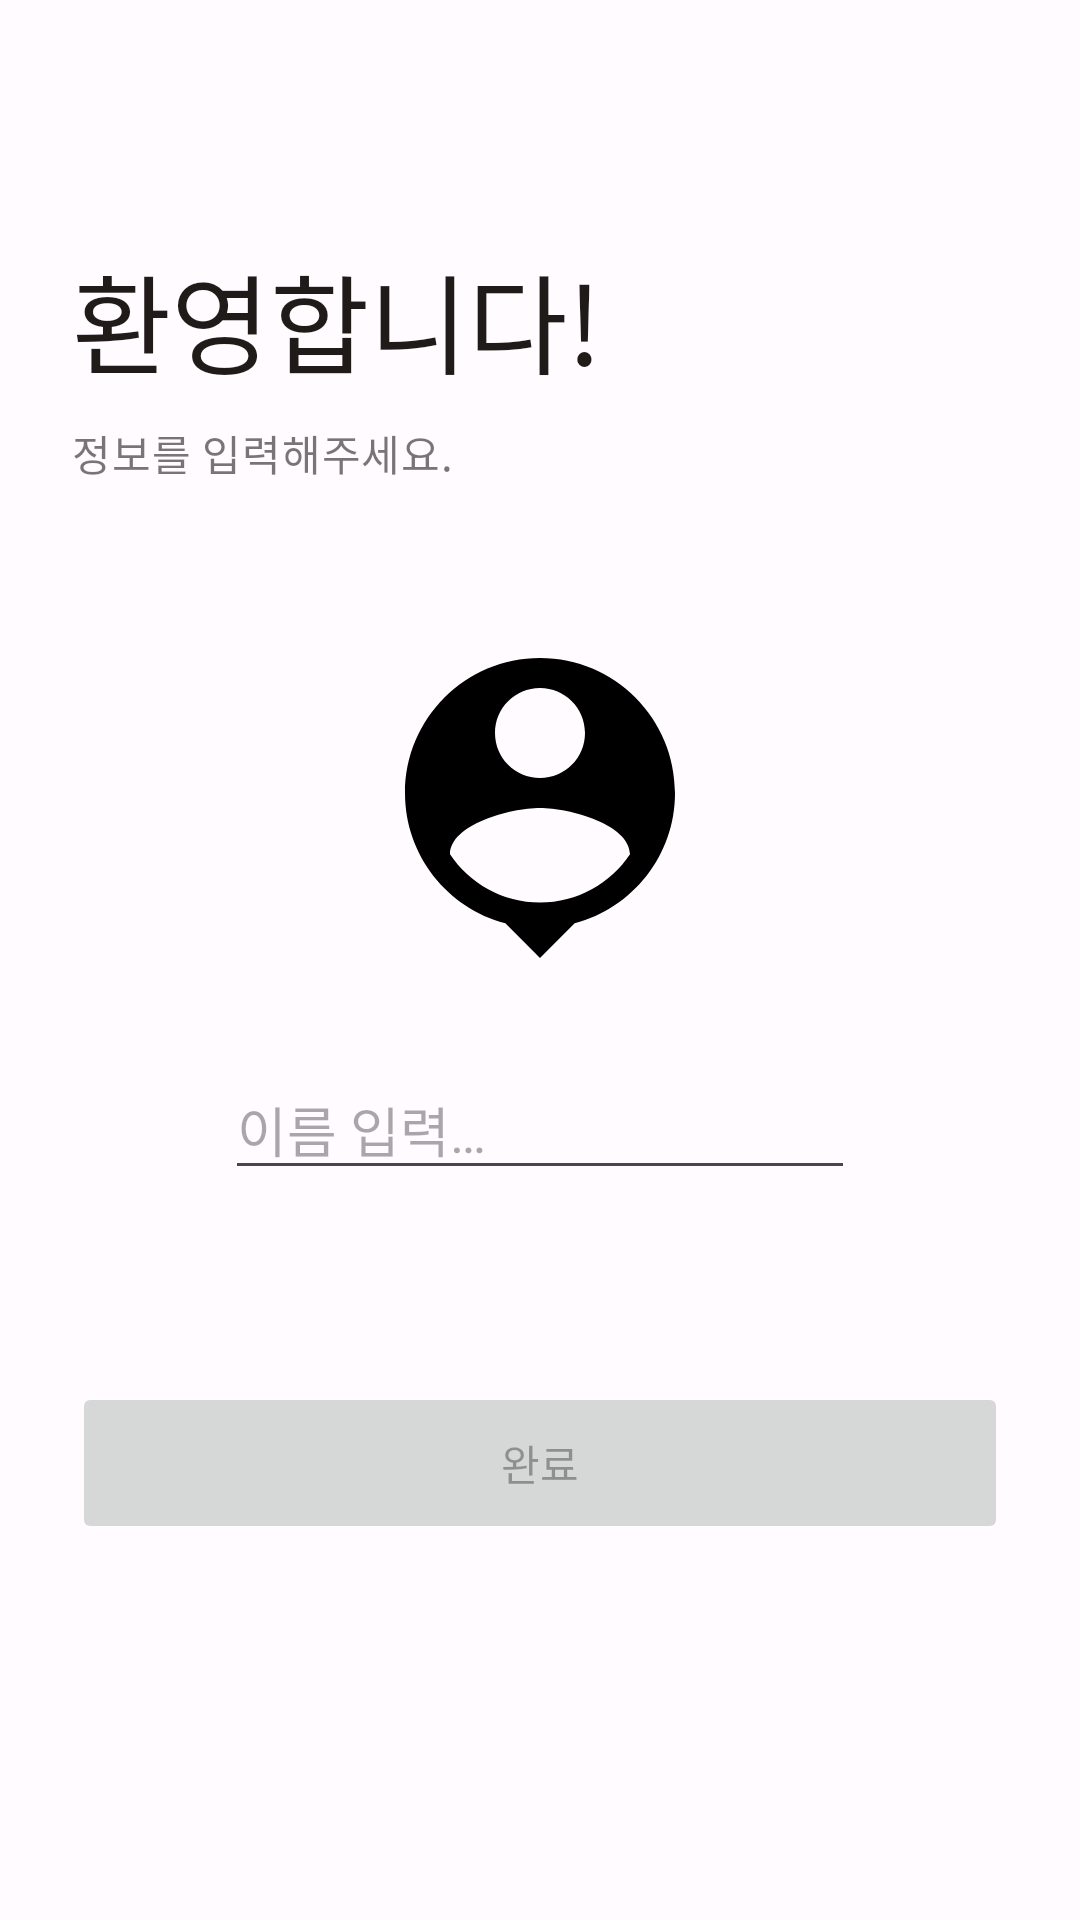

Produce the Android XML layout that renders to this screen, including the resource entries it uses.
<!-- AndroidManifest.xml: application theme Theme.Android_MapDiary -->
<!-- res/layout/activity_user_info.xml -->
<?xml version="1.0" encoding="utf-8"?>
<ScrollView xmlns:android="http://schemas.android.com/apk/res/android"
    xmlns:app="http://schemas.android.com/apk/res-auto"
    xmlns:tools="http://schemas.android.com/tools"
    android:layout_width="match_parent"
    android:layout_height="match_parent"
    tools:context=".view.userInfo.UserInfoActivity">

    <androidx.constraintlayout.widget.ConstraintLayout
        android:layout_width="match_parent"
        android:layout_height="wrap_content">

        <TextView
            android:id="@+id/title"
            style="?attr/textAppearanceDisplaySmall"
            android:layout_width="wrap_content"
            android:layout_height="wrap_content"
            android:layout_marginStart="24dp"
            android:layout_marginTop="80dp"
            android:text="@string/welcome"
            android:textColor="?attr/colorOnBackground"
            app:layout_constraintStart_toStartOf="parent"
            app:layout_constraintTop_toTopOf="parent" />

        <TextView
            android:id="@+id/subtitle"
            style="?attr/textAppearanceBodyMedium"
            android:layout_width="wrap_content"
            android:layout_height="wrap_content"
            android:layout_marginStart="24dp"
            android:layout_marginTop="8dp"
            android:alpha="0.6"
            android:text="@string/please_input_your_info"
            android:textColor="?attr/colorOnBackground"
            app:layout_constraintStart_toStartOf="parent"
            app:layout_constraintTop_toBottomOf="@+id/title" />

        <com.google.android.material.imageview.ShapeableImageView
            android:id="@+id/profileImage"
            android:layout_width="120dp"
            android:layout_height="120dp"
            android:background="@android:color/transparent"
            android:scaleType="centerCrop"
            android:src="@drawable/ic_baseline_person_pin_24"
            app:layout_constraintBottom_toBottomOf="parent"
            app:layout_constraintEnd_toEndOf="parent"
            app:layout_constraintStart_toStartOf="parent"
            app:layout_constraintTop_toTopOf="parent" />

        <ImageView
            android:id="@+id/imageView"
            android:layout_width="32dp"
            android:layout_height="32dp"
            android:background="@android:color/transparent"
            android:scaleType="centerCrop"
            android:src="@drawable/ic_baseline_add_24"
            app:layout_constraintBottom_toBottomOf="@+id/profileImage"
            app:layout_constraintEnd_toEndOf="@+id/profileImage" />

        <EditText
            android:id="@+id/userNameEditText"
            android:layout_width="wrap_content"
            android:layout_height="wrap_content"
            android:layout_marginTop="24dp"
            android:autofillHints="false"
            android:ems="10"
            android:hint="@string/input_name"
            android:inputType="textPersonName"
            app:layout_constraintEnd_toEndOf="parent"
            app:layout_constraintStart_toStartOf="parent"
            app:layout_constraintTop_toBottomOf="@+id/profileImage" />

        <Button
            android:id="@+id/done_button"
            android:layout_width="match_parent"
            android:layout_height="54dp"
            android:layout_marginHorizontal="24dp"
            android:layout_marginTop="64dp"
            android:layout_marginBottom="24dp"
            android:enabled="false"
            android:text="@string/done"
            app:layout_constraintBottom_toBottomOf="parent"
            app:layout_constraintEnd_toEndOf="parent"
            app:layout_constraintStart_toStartOf="parent"
            app:layout_constraintTop_toBottomOf="@+id/userNameEditText" />

    </androidx.constraintlayout.widget.ConstraintLayout>

</ScrollView>
<!-- resources referenced by this layout -->
<resources>
  <!-- drawable ic_baseline_person_pin_24 (drawable-v24) -->
  <vector xmlns:android="http://schemas.android.com/apk/res/android"
      android:width="24dp"
      android:height="24dp"
      android:tint="@android:color/black"
      android:viewportWidth="24"
      android:viewportHeight="24">
      <path
          android:fillColor="@android:color/white"
          android:pathData="M12,2c-4.97,0 -9,4.03 -9,9 0,4.17 2.84,7.67 6.69,8.69L12,22l2.31,-2.31C18.16,18.67 21,15.17 21,11c0,-4.97 -4.03,-9 -9,-9zM12,4c1.66,0 3,1.34 3,3s-1.34,3 -3,3 -3,-1.34 -3,-3 1.34,-3 3,-3zM12,18.3c-2.5,0 -4.71,-1.28 -6,-3.22 0.03,-1.99 4,-3.08 6,-3.08 1.99,0 5.97,1.09 6,3.08 -1.29,1.94 -3.5,3.22 -6,3.22z" />
  </vector>
  <string name="done">완료</string>
  <string name="input_name">이름 입력…</string>
  <string name="please_input_your_info">정보를 입력해주세요.</string>
  <string name="welcome">환영합니다!</string>
  <color name="md_theme_light_primary">#A33C2D</color>
  <color name="md_theme_light_onPrimary">#FFFFFF</color>
  <color name="md_theme_light_primaryContainer">#FFDAD4</color>
  <color name="md_theme_light_onPrimaryContainer">#400200</color>
  <color name="md_theme_light_secondary">#775651</color>
  <color name="md_theme_light_onSecondary">#FFFFFF</color>
  <color name="md_theme_light_secondaryContainer">#FFDAD4</color>
  <color name="md_theme_light_onSecondaryContainer">#2C1511</color>
  <color name="md_theme_light_tertiary">#6F5C2E</color>
  <color name="md_theme_light_onTertiary">#FFFFFF</color>
  <color name="md_theme_light_tertiaryContainer">#FAE0A6</color>
  <color name="md_theme_light_onTertiaryContainer">#251A00</color>
  <color name="md_theme_light_error">#BA1A1A</color>
  <color name="md_theme_light_errorContainer">#FFDAD6</color>
  <color name="md_theme_light_onError">#FFFFFF</color>
  <color name="md_theme_light_onErrorContainer">#410002</color>
  <color name="md_theme_light_background">#FFFBFF</color>
  <color name="md_theme_light_onBackground">#201A19</color>
  <color name="md_theme_light_surface">#FFFBFF</color>
  <color name="md_theme_light_onSurface">#201A19</color>
  <color name="md_theme_light_surfaceVariant">#F5DDD9</color>
  <color name="md_theme_light_onSurfaceVariant">#534340</color>
  <color name="md_theme_light_outline">#857370</color>
  <color name="md_theme_light_inverseOnSurface">#FBEEEB</color>
  <color name="md_theme_light_inverseSurface">#362F2D</color>
  <color name="md_theme_light_inversePrimary">#FFB4A7</color>
</resources>
